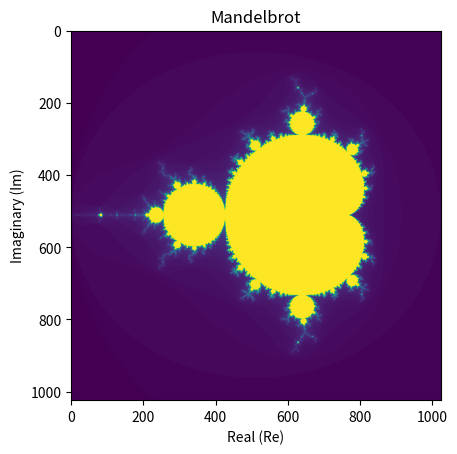

Source code (Python):
"""
Mandelbrot Set Generator
[redacted]
Course : Numerical Scientific Computing 2026
"""
import numpy as np
import time , statistics
import matplotlib.pyplot as plt

#STEP 2
def mandelbrot_point(c, max_iter = 100):
    z = 0j
    for n in range(max_iter):
        z = z**2 + c 
        if abs(z) > 2:
            return n    
    return max_iter

#STEP 3
def compute_mandelbrot(xmin, xmax, ymin, ymax, x_res, y_res, max_iter = 100):
    x = np.linspace(xmin, xmax, x_res)
    y = np.linspace(ymin, ymax, y_res)
    
    iteration_num = np.zeros((y_res, x_res))
    
    for i in range(y_res):
        for j in range(x_res):
            c = complex(x[j], y[i])
            n = mandelbrot_point(c, max_iter)
            iteration_num[i, j] = n
    return iteration_num

xmin, xmax, ymin, ymax = -2, 1, -1.5, 1.5
res_x, res_y = 1024, 1024

#STEP 4
start = time.time()
result = compute_mandelbrot(xmin, xmax, ymin, ymax, res_x, res_y)
elapsed = time.time() - start

#1024x1024 resolution takes around 4 seconds
#2048x2048 resolution takes around 17 seconds

print(f"Computation took {elapsed:.3f} seconds")

#Lecture 2, new time measurement function
def benchmark ( func , * args , n_runs =3) :
    """ Time func , return median of n_runs . """
    times = []
    for _ in range ( n_runs ):
        t0 = time.perf_counter()
        result = func (* args)
        times.append(time.perf_counter() - t0 )
    median_t = statistics.median(times)
    print (f" Median : { median_t:.4f}s "
    f"( min ={ min( times ):.4f}, max ={ max( times ):.4f})")
    return median_t , result
t , M = benchmark (compute_mandelbrot, -2, 1, -1.5 , 1.5 , 1024 , 1024 , 100)

#STEP 5
plt.figure()
plt.imshow(M, cmap = 'viridis')
plt.title("Mandelbrot")
plt.xlabel("Real (Re)")
plt.ylabel("Imaginary (Im)")
plt.show()
        